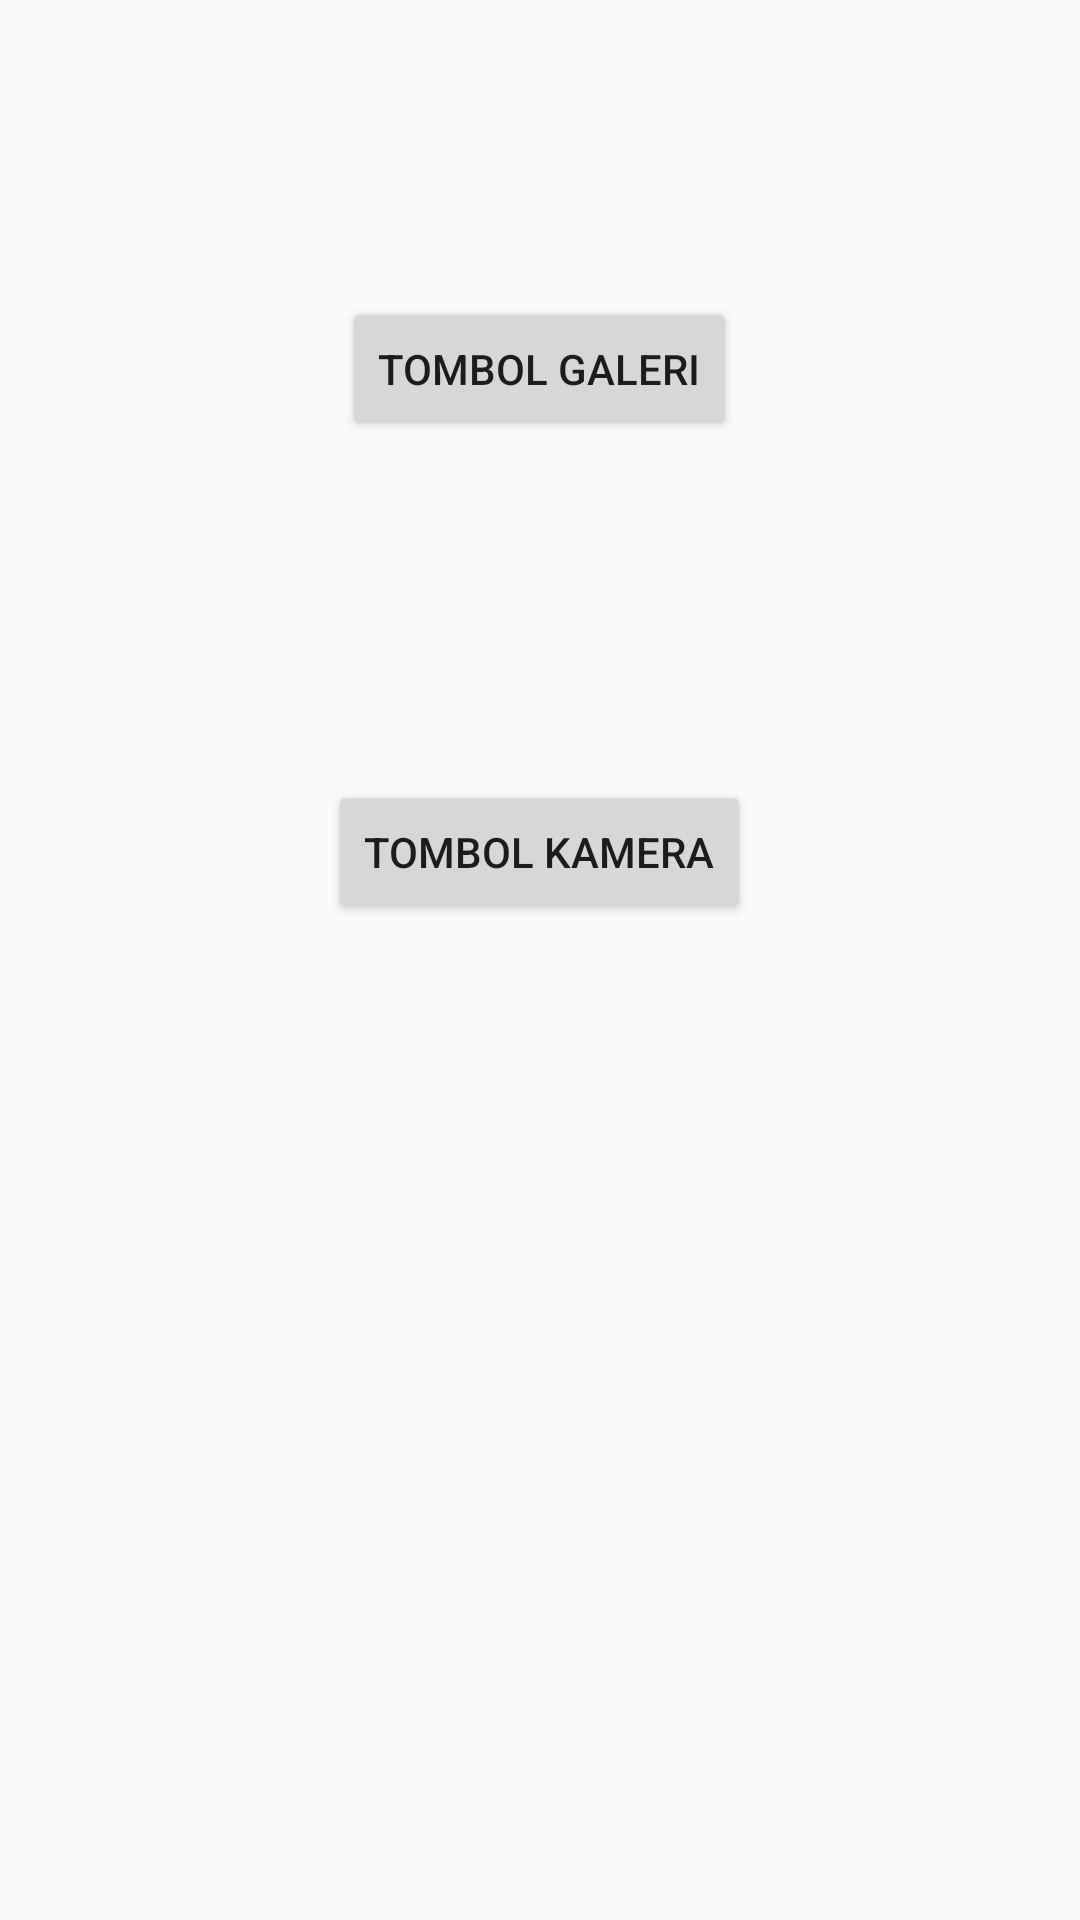

This screen was rendered from an Android layout file. Write that file and the resources it references.
<!-- AndroidManifest.xml: application theme AppTheme -->
<!-- res/layout/activity_pilih.xml -->
<?xml version="1.0" encoding="utf-8"?>
<RelativeLayout
    xmlns:android="http://schemas.android.com/apk/res/android"
    xmlns:app="http://schemas.android.com/apk/res-auto"
    xmlns:tools="http://schemas.android.com/tools"
    android:layout_width="match_parent"
    android:layout_height="match_parent"
    tools:context="com.kelique.chatlatian.uripuruppo.aktifitas.PilihActivity">

    <Button
        android:id="@+id/fromGalerry"
        android:layout_width="wrap_content"
        android:layout_height="wrap_content"
        android:layout_alignParentTop="true"
        android:layout_centerHorizontal="true"
        android:layout_marginTop="99dp"
        android:text="Tombol Galeri"
        tools:layout_editor_absoluteX="127dp"
        tools:layout_editor_absoluteY="164dp"/>

    <Button
        android:id="@+id/fromCamera"
        android:layout_width="wrap_content"
        android:layout_height="wrap_content"
        android:layout_below="@+id/fromGalerry"
        android:layout_centerHorizontal="true"
        android:layout_marginTop="113dp"
        android:text="Tombol Kamera"
        tools:layout_editor_absoluteX="122dp"
        tools:layout_editor_absoluteY="89dp"/>

</RelativeLayout>
<!-- resources referenced by this layout -->
<resources>
  <style name="AppTheme" parent="Theme.AppCompat.Light.DarkActionBar">
          
          <item name="colorPrimary">@color/colorPrimary</item>
          <item name="colorPrimaryDark">@color/colorPrimaryDark</item>
          <item name="colorAccent">@color/colorAccent</item>
      </style>
  <color name="colorPrimary">#3F51B5</color>
  <color name="colorPrimaryDark">#303F9F</color>
  <color name="colorAccent">#FF4081</color>
</resources>
